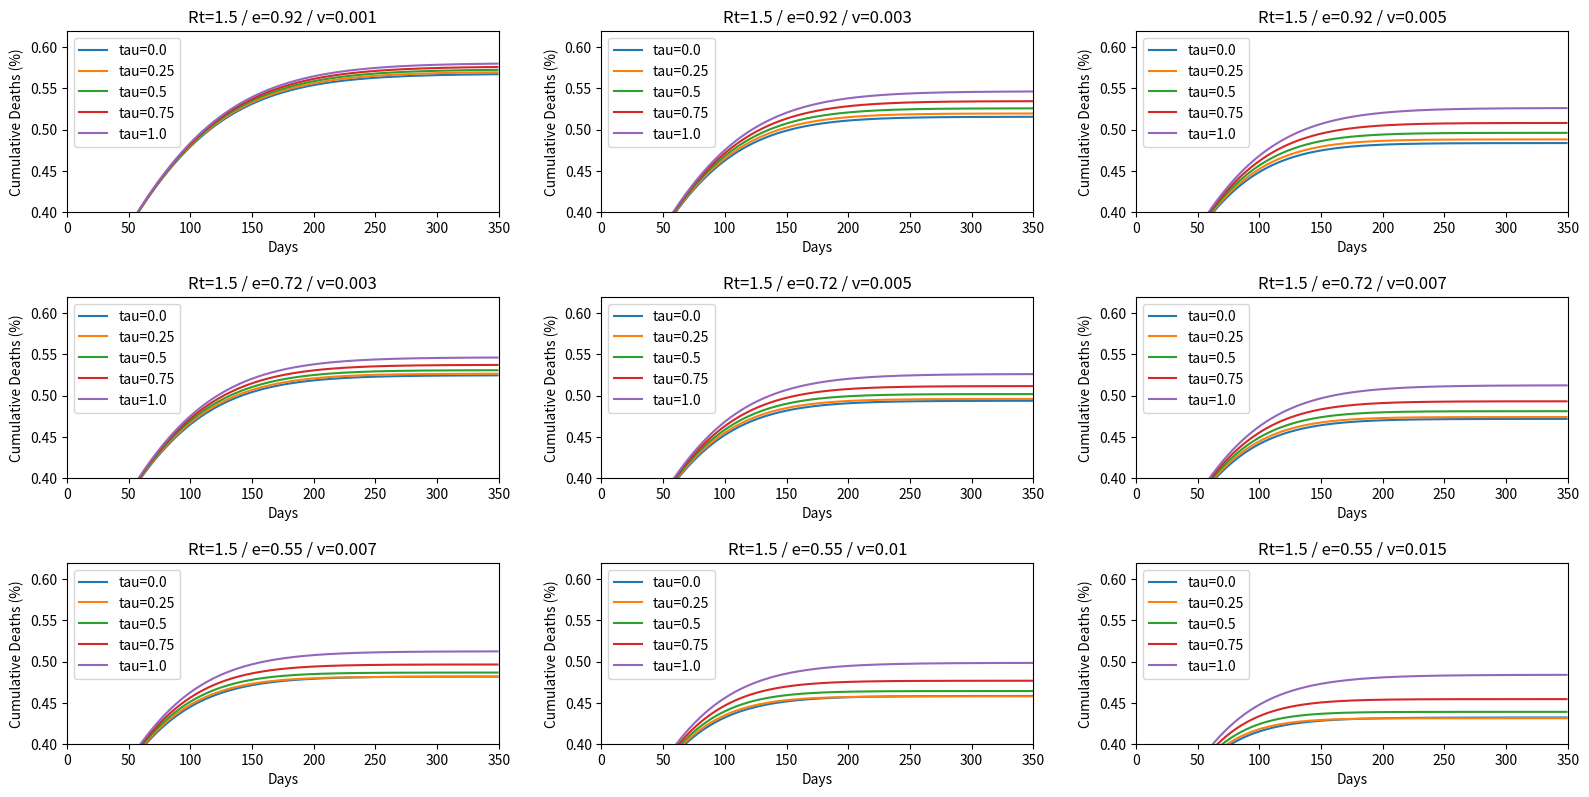

The script that saved this image:

import matplotlib.pyplot as plt
import math
import numpy as np

plt.cla()
plt.clf()

n=350
gammar=1/14
gammarv=gammar
gammad=gammar/50
gammadv=gammad/5
Tvi=180
Tii=360
sigma=1/5.2
Rt=1.5
vi=0.9
   


for p in range(1,10):
        if p==1:
            e=0.92
            v=0.001

        elif p==2:
            e=0.92
            v=0.003

        elif p==3:
            e=0.92
            v=0.005

        elif p==4:
            e=0.72
            v=0.003

        elif p==5:
            e=0.72
            v=0.005

        elif p==6:
            e=0.72
            v=0.007

        elif p==7:
            e=0.55
            v=0.007

        elif p==8:
            e=0.55
            v=0.01

        else:
            e=0.55
            v=0.015


        for qq in range(5) :
            tau=qq/4

            R=0.2712
            D=0.0023
            Iv=0
            I=0.0184
            Sv=0
            Sn=0.2262
            E=I
            Ev=0
            S=1-R-D-I-Iv-Sv-Sn-E-Ev

            yD=[]
            x=[]        
                
            for i in range(n):
                
                
                beta=Rt*gammar
                betav=Rt*gammarv
                
                Si=S
                Svi=Sv
                Sni=Sn
                Ei=E
                Evi=Ev
                Ii=I
                Ivi=Iv
                Ri=R
                Di=D

                x.append(i)
                yD.append(Di*100)

        
                S= -beta*(Ii+Ivi)*Si - (1-tau)*v*Si + Si
                Sv= (1-tau)*(1-e*vi)*v*Si - betav*(Ii+Ivi)*Svi + 2*tau*v*Sni*0.1 + Svi
                Sn= (gammarv*Ivi+gammar*Ii)/Tii + ((1-tau)*e*vi*v*Si+2*tau*v*Sni*e*vi)/Tvi - betav*(Ii+Ivi)*Sni - 2*tau*v*Sni + Sni
                E= beta*(Ii+Ivi)*Si - sigma*Ei + Ei
                Ev= betav*(Ii+Ivi)*(Svi+Sni) - sigma*Evi + Evi
                I= sigma*Ei - (gammad + gammar)*Ii + Ii
                Iv=  sigma*Evi - (gammadv + gammarv)*Ivi + Ivi
                R= (1-tau)*e*vi*v*Si + 2*tau*v*Sni*e + gammar*Ii + gammarv*Ivi - ((1-tau)*e*vi*v*Si+2*tau*v*Sni*e*vi)/Tvi - (gammar*Ii+gammarv*Ivi)/Tii + Ri
                D= gammad*Ii + gammadv*Ivi + Di

                


            k=yD
            yaxis= 'Cumulative Deaths (%)'

            plt.subplot(3,3,p)
                        
            title=['tau=',str(tau)]
            a=''.join(title)
            plt.plot(x,k,label=a)

            plt.legend()
            plt.xlabel('Days')
            plt.ylabel(yaxis)


            plt.xlim((0,350))
            plt.ylim((0.4,0.62))

            
            b=['Rt=1.5',' / e=',str(e),' / v=',str(v)]
            b=''.join(b)
            plt.title(b)

plt.subplots_adjust(left=0.05, bottom=0.071, right=0.988, top=0.962, wspace=0.238, hspace=0.471)
plt.gcf().set_size_inches(16,8)

plt.show()

